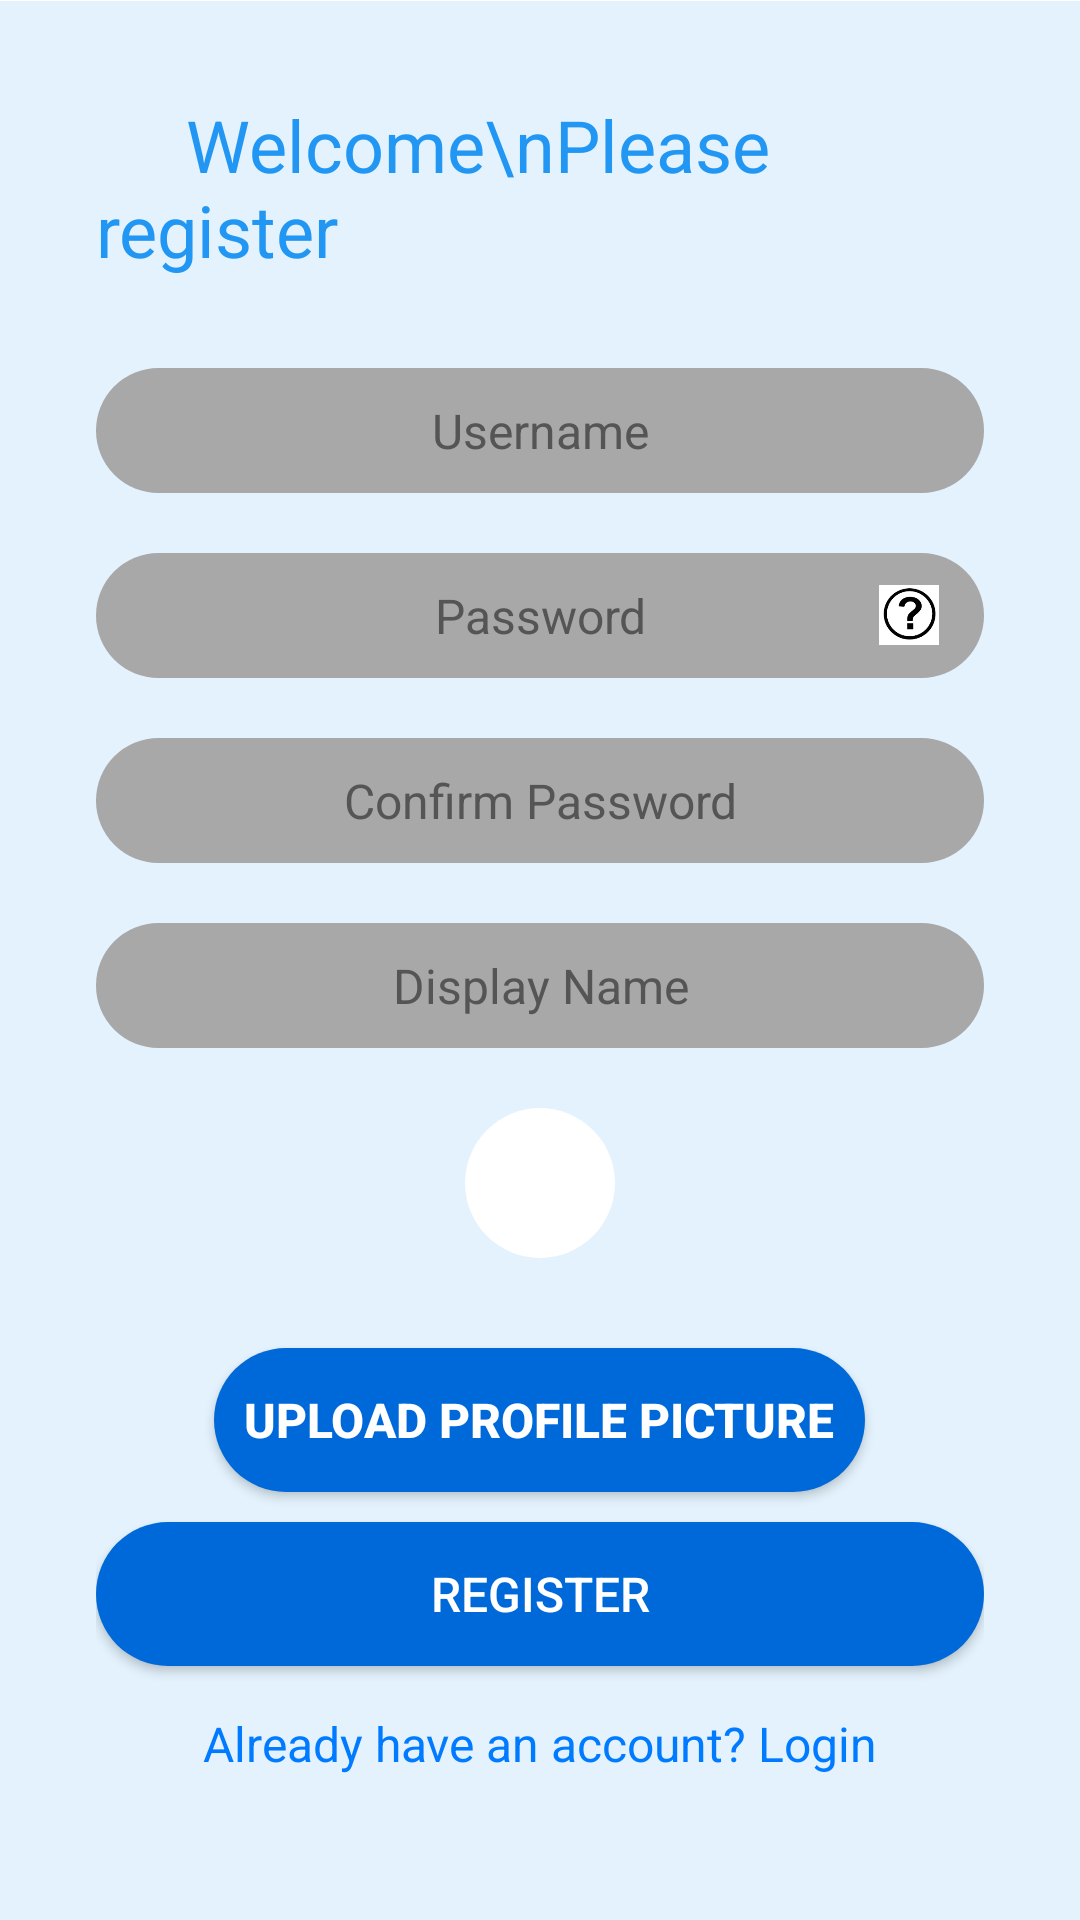

Android layout source for this screen:
<!-- AndroidManifest.xml: application theme Base.Theme.Foobar_Android -->
<!-- res/layout/activity_register.xml -->
<RelativeLayout xmlns:android="http://schemas.android.com/apk/res/android"
    xmlns:tools="http://schemas.android.com/tools"
    android:layout_width="match_parent"
    android:layout_height="match_parent"
    tools:context=".RegisterActivity">

    <ImageView
        android:id="@+id/background_shape"
        android:layout_width="match_parent"
        android:layout_height="wrap_content"
        android:src="@drawable/container_background"
        android:scaleType="fitXY" />

    <ScrollView
        android:id="@+id/scroll_view"
        android:layout_width="match_parent"
        android:layout_height="match_parent">

        <LinearLayout
            android:id="@+id/reg_container"
            android:layout_width="match_parent"
            android:layout_height="wrap_content"
            android:orientation="vertical"
            android:padding="16dp"
            android:layout_margin="16dp"
            android:elevation="20dp">

            <TextView
                android:id="@+id/welcome"
                android:layout_width="wrap_content"
                android:layout_height="wrap_content"
                android:text="     Welcome\nPlease register"
                android:textColor="@color/blue_primary"
                android:textSize="24sp"
                android:layout_gravity="center_horizontal"
                android:layout_marginBottom="30dp" />

            <LinearLayout
                android:layout_width="match_parent"
                android:layout_height="wrap_content"
                android:orientation="vertical">

                <EditText
                    android:id="@+id/username"
                    android:layout_width="match_parent"
                    android:layout_height="wrap_content"
                    android:inputType="text"
                    android:background="@drawable/rounded_edittext_background"
                    android:hint="Username"
                    android:textColor="@color/black"
                    android:textColorHint="@color/hint_color"
                    android:textSize="16sp"
                    android:padding="10dp"
                    android:layout_marginBottom="20dp"
                    android:gravity="center"/>

                <RelativeLayout
                    android:layout_width="match_parent"
                    android:layout_height="wrap_content">

                    <EditText
                        android:id="@+id/password"
                        android:layout_width="match_parent"
                        android:layout_height="wrap_content"

                        android:inputType="textPassword"
                        android:textSize="16sp"
                        android:padding="10dp"
                        android:hint="Password"
                        android:textColor="@color/black"
                        android:textColorHint="@color/hint_color"
                        android:background="@drawable/rounded_edittext_background"
                        android:gravity="center" />

                    <ImageView
                        android:id="@+id/password_help_icon"
                        android:layout_width="20dp"
                        android:layout_height="20dp"
                        android:layout_alignEnd="@id/password"
                        android:layout_centerVertical="true"
                        android:layout_marginEnd="15dp"
                        android:src="@drawable/help_icon"
                        android:background="@drawable/rounded_corner_background" />

                    <TextView
                        android:id="@+id/password_help_text"
                        android:layout_width="wrap_content"
                        android:layout_height="wrap_content"
                        android:text="Password must be at least 8 characters long and contain at least one letter and one number."
                        android:textSize="12sp"
                        android:textColor="#000"
                        android:background="#fff"
                        android:padding="10dp"
                        android:layout_toStartOf="@id/password_help_icon"
                        android:layout_alignBaseline="@id/password_help_icon"
                        android:layout_alignBottom="@id/password_help_icon"
                        android:layout_alignParentStart="true"
                        android:visibility="gone" />

                </RelativeLayout>


                <EditText
                    android:id="@+id/confirm_password"
                    android:layout_width="match_parent"
                    android:layout_height="wrap_content"
                    android:inputType="textPassword"
                    android:textSize="16sp"
                    android:padding="10dp"
                    android:layout_marginTop="20dp"
                    android:layout_marginBottom="20dp"
                    android:hint="Confirm Password"
                    android:textColor="@color/black"
                    android:textColorHint="@color/hint_color"
                    android:background="@drawable/rounded_edittext_background"
                    android:gravity="center"/>

                <EditText
                    android:id="@+id/display_name"
                    android:layout_width="match_parent"
                    android:layout_height="wrap_content"
                    android:inputType="text"
                    android:textSize="16sp"
                    android:padding="10dp"
                    android:layout_marginBottom="20dp"
                    android:hint="Display Name"
                    android:textColor="@color/black"
                    android:textColorHint="@color/hint_color"
                    android:background="@drawable/rounded_edittext_background"
                    android:gravity="center" />


                <ImageView
                    android:id="@+id/profile_picture"
                    android:layout_width="50dp"
                    android:layout_height="50dp"
                    android:src="@drawable/default_profile"
                    android:background="@drawable/rounded_corner_background"
                    android:scaleType="centerCrop"
                    android:layout_marginBottom="20dp"
                    android:layout_gravity="center" />

                <Button
                    style="@style/myBtn"
                    android:id="@+id/upload_profile_picture"
                    android:layout_width="wrap_content"
                    android:layout_height="wrap_content"
                    android:text="Upload Profile Picture"
                    android:textSize="16sp"
                    android:textColor="#fff"
                    android:padding="10dp"
                    android:layout_gravity="center"
                    android:layout_marginBottom="15dp"
                    android:clickable="true"
                    android:background="@drawable/button_background"/>

                <Button
                    android:id="@+id/register_button"
                    android:layout_width="match_parent"
                    android:layout_height="wrap_content"
                    android:text="Register"
                    android:textSize="16sp"
                    android:textColor="#fff"
                    android:padding="10dp"
                    android:layout_marginBottom="15dp"
                    android:background="@drawable/button_background" />

                <TextView
                    android:id="@+id/login_link"
                    android:layout_width="wrap_content"
                    android:layout_height="wrap_content"
                    android:text="Already have an account? Login"
                    android:textSize="16sp"
                    android:textColor="#007bff"
                    android:layout_gravity="center" />


            </LinearLayout>
        </LinearLayout>
    </ScrollView>

</RelativeLayout>
<!-- resources referenced by this layout -->
<resources>
  <color name="black">#FF000000</color>
  <color name="blue_primary">#2196F3</color>
  <color name="hint_color">#555555</color>
  <!-- drawable button_background (drawable) -->
  <selector xmlns:android="http://schemas.android.com/apk/res/android">
      <item android:state_pressed="true">
          <shape>
              <solid android:color="#007BFF" /> 
              <corners android:radius="40dp" /> 
          </shape>
      </item>
      <item>
          <shape>
              <solid android:color="#0069D9" /> 
              <corners android:radius="40dp" /> 
          </shape>
      </item>
  </selector>
  <!-- drawable container_background (drawable) -->
  <shape xmlns:android="http://schemas.android.com/apk/res/android">
      <solid android:color="#FFFFFF" /> 
      <corners android:radius="15dp" /> 
  </shape>
  <!-- drawable help_icon: png bitmap (drawable, 2042 bytes) -->
  <!-- drawable rounded_corner_background (drawable) -->
  <shape xmlns:android="http://schemas.android.com/apk/res/android">
      <corners android:radius="500dp" /> 
      <solid android:color="@color/white" /> 
  </shape>
  <!-- drawable rounded_edittext_background (drawable) -->
  <shape xmlns:android="http://schemas.android.com/apk/res/android">
      <corners android:radius="40dp" /> 
      <solid android:color="@color/edit_text_dark_gray" /> 
  </shape>
  <style name="myBtn">
              <item name="android:background">#11318F</item>
              <item name="android:textColor">#2339B1</item>
              <item name="android:textSize">25sp</item>
              <item name="android:layout_margin">10dp</item>
              <item name="android:textStyle">bold</item>
          </style>
  <style name="Base.Theme.Foobar_Android" parent="Theme.Material3.DayNight.NoActionBar">
      <item name="colorPrimary">@color/blue_primary</item>
      <item name="colorPrimaryVariant">@color/blue_primary_variant</item>
      <item name="colorSecondary">@color/blue_secondary</item>
      <item name="colorSecondaryVariant">@color/blue_secondary_variant</item>
      <item name="android:windowBackground">@color/blue_window_background</item>
      <item name="PostsBackGround">@color/white</item>
      <item name="MenusBackGround">@color/white</item>
      <item name="MenusText">@color/black</item>
  
  </style>
  <color name="white">#FFFFFFFF</color>
  <color name="edit_text_dark_gray">#A8A8A8</color>
  <color name="blue_primary_variant">#1976D2</color>
  <color name="blue_secondary">#03A9F4</color>
  <color name="blue_secondary_variant">#0288D1</color>
  <color name="blue_window_background">#E3F2FD</color>
</resources>
